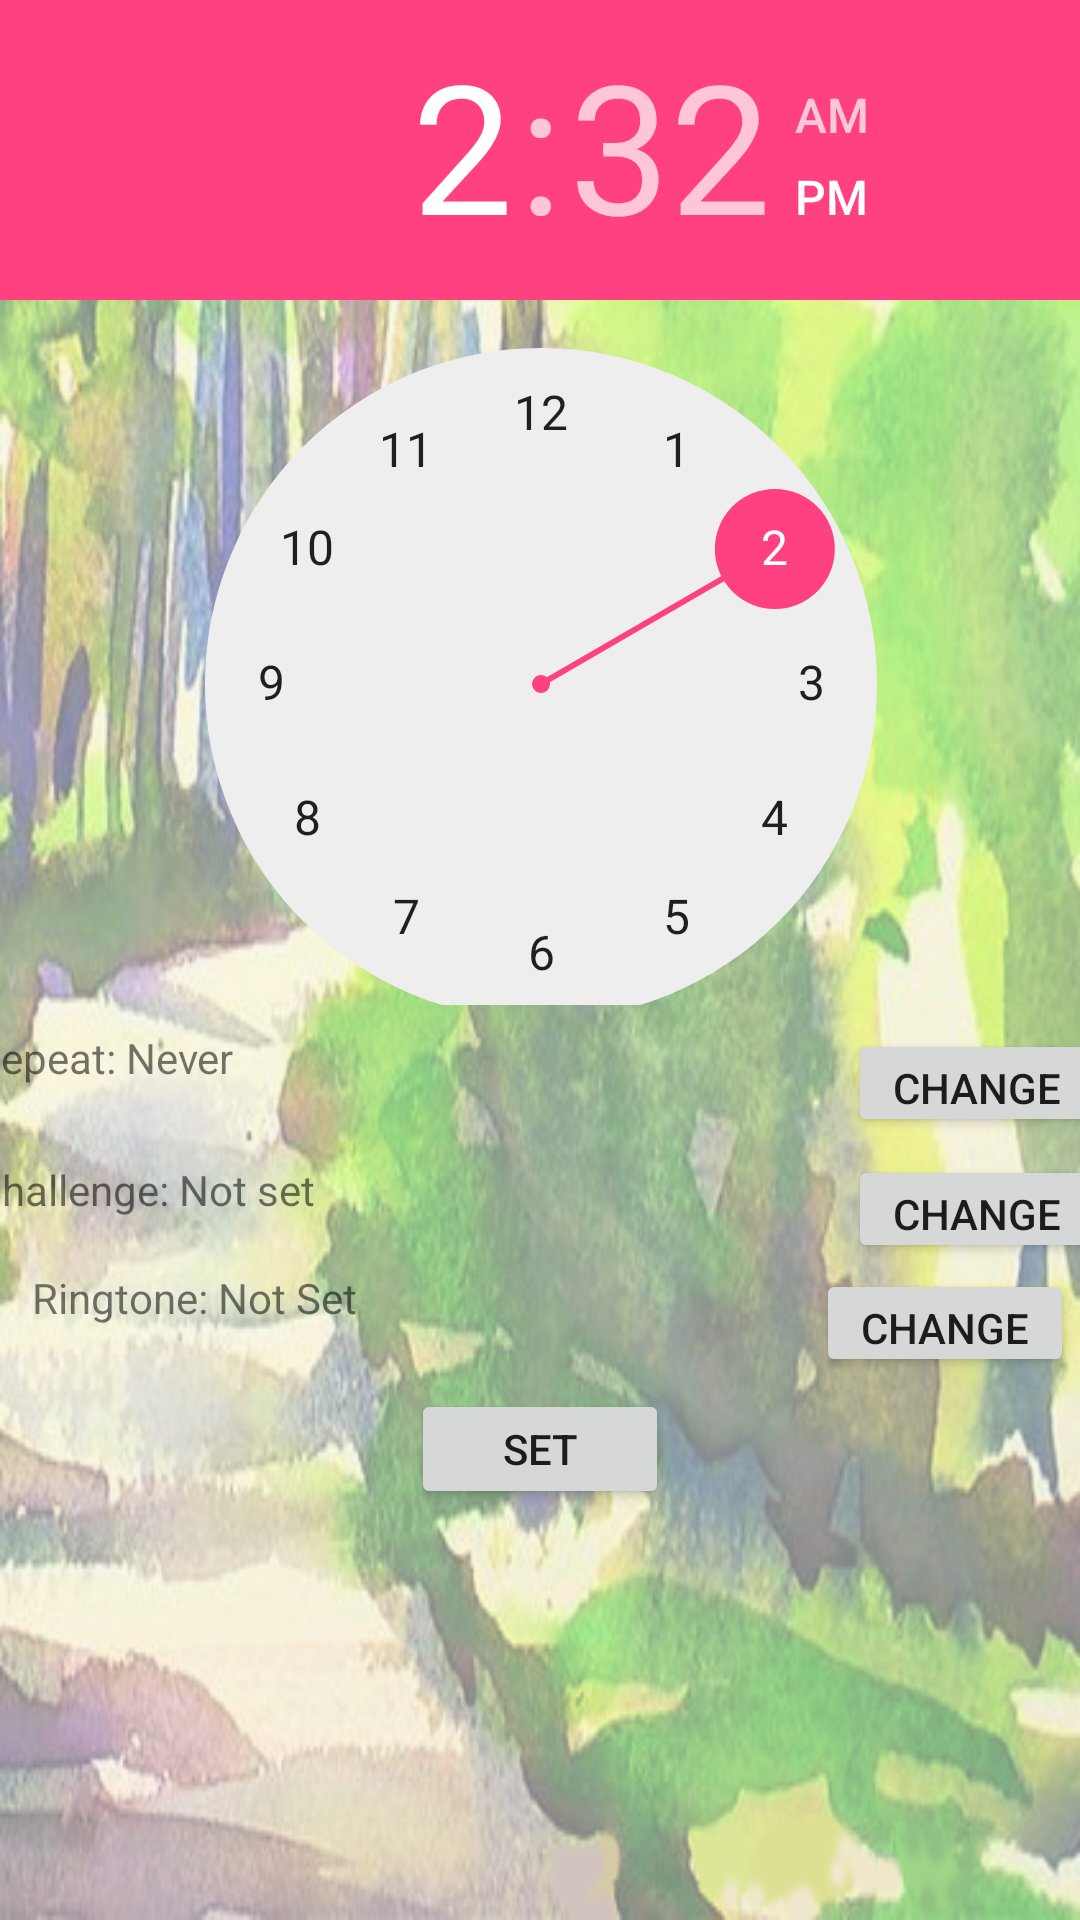

Write the Android layout XML for this screen, with the resource values it uses.
<!-- AndroidManifest.xml: application theme AppTheme -->
<!-- res/layout/activity_set_alarm.xml -->
<?xml version="1.0" encoding="utf-8"?>
<android.support.constraint.ConstraintLayout xmlns:android="http://schemas.android.com/apk/res/android"
    xmlns:app="http://schemas.android.com/apk/res-auto"
    xmlns:tools="http://schemas.android.com/tools"
    android:background="@drawable/forest"
    android:layout_width="match_parent"
    android:layout_height="match_parent"
    tools:context="com.example.cosine.myapplication.setAlarmActivity">

    <Button
        android:id="@+id/change3"
        android:layout_width="86dp"
        android:layout_height="36dp"
        android:layout_marginEnd="24dp"
        android:layout_marginStart="6dp"
        android:layout_marginTop="2dp"
        android:text="change"
        app:layout_constraintEnd_toEndOf="parent"
        app:layout_constraintStart_toEndOf="@+id/ringtone"
        app:layout_constraintTop_toBottomOf="@+id/change2" />

    <Button
        android:id="@+id/change2"
        android:layout_width="86dp"
        android:layout_height="36dp"
        android:layout_marginEnd="24dp"
        android:layout_marginStart="6dp"
        android:layout_marginTop="6dp"
        android:text="change"
        app:layout_constraintEnd_toEndOf="parent"
        app:layout_constraintStart_toEndOf="@+id/challenge"
        app:layout_constraintTop_toBottomOf="@+id/change" />

    <TimePicker
        android:id="@+id/timePicker"
        android:layout_width="373dp"
        android:layout_height="335dp"
        app:layout_constraintEnd_toEndOf="parent"
        app:layout_constraintStart_toStartOf="parent"
        app:layout_constraintTop_toTopOf="parent" />

    <Button
        android:id="@+id/set"
        android:layout_width="86dp"
        android:layout_height="40dp"
        android:layout_marginEnd="24dp"
        android:layout_marginStart="24dp"
        android:layout_marginTop="8dp"
        android:text="Set"
        app:layout_constraintEnd_toEndOf="parent"
        app:layout_constraintStart_toStartOf="parent"
        app:layout_constraintTop_toBottomOf="@+id/ringtone" />

    <TextView
        android:id="@+id/repeat"
        android:layout_width="277dp"
        android:layout_height="40dp"
        android:layout_marginEnd="8dp"
        android:layout_marginStart="24dp"
        android:layout_marginTop="8dp"
        android:text="Repeat: Never"
        android:textSize="14sp"
        app:layout_constraintEnd_toStartOf="@+id/change"
        app:layout_constraintStart_toStartOf="parent"
        app:layout_constraintTop_toBottomOf="@+id/timePicker" />

    <Button
        android:id="@+id/change"
        android:layout_width="86dp"
        android:layout_height="36dp"
        android:layout_marginEnd="24dp"
        android:layout_marginStart="6dp"
        android:layout_marginTop="8dp"
        android:text="change"
        app:layout_constraintEnd_toEndOf="parent"
        app:layout_constraintStart_toEndOf="@+id/repeat"
        app:layout_constraintTop_toBottomOf="@+id/timePicker" />

    <TextView
        android:id="@+id/ringtone"
        android:layout_width="277dp"
        android:layout_height="32dp"
        android:layout_marginEnd="8dp"
        android:layout_marginStart="24dp"
        android:layout_marginTop="4dp"
        android:text="Ringtone: Not Set"
        android:textSize="14sp"
        app:layout_constraintEnd_toStartOf="@+id/change2"
        app:layout_constraintStart_toStartOf="parent"
        app:layout_constraintTop_toBottomOf="@+id/challenge" />

    <TextView
        android:id="@+id/challenge"
        android:layout_width="277dp"
        android:layout_height="32dp"
        android:layout_marginEnd="8dp"
        android:layout_marginStart="24dp"
        android:layout_marginTop="4dp"
        android:text="Challenge: Not set"
        android:textSize="14sp"
        app:layout_constraintEnd_toStartOf="@+id/change2"
        app:layout_constraintHorizontal_bias="1.0"
        app:layout_constraintStart_toStartOf="parent"
        app:layout_constraintTop_toBottomOf="@+id/repeat" />
</android.support.constraint.ConstraintLayout>
<!-- resources referenced by this layout -->
<resources>
  <!-- drawable forest: png bitmap (drawable, 342562 bytes) -->
  <style name="AppTheme" parent="Theme.AppCompat.Light.DarkActionBar">
          
          <item name="colorPrimary">@color/colorPrimary</item>
          <item name="colorPrimaryDark">@color/colorPrimaryDark</item>
          <item name="colorAccent">@color/colorAccent</item>
      </style>
  <color name="colorPrimary">#3F51B5</color>
  <color name="colorPrimaryDark">#303F9F</color>
  <color name="colorAccent">#FF4081</color>
</resources>
